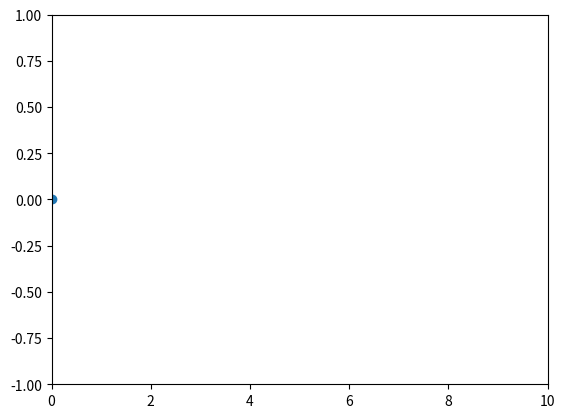
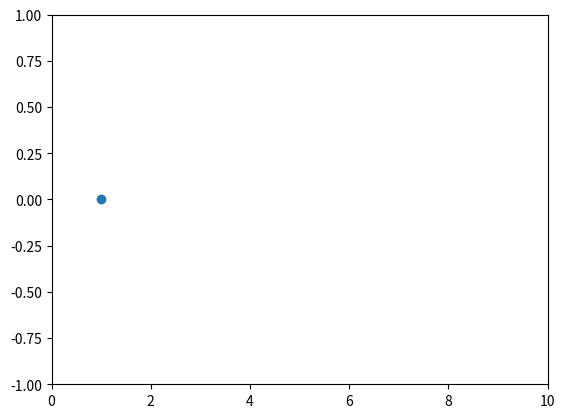
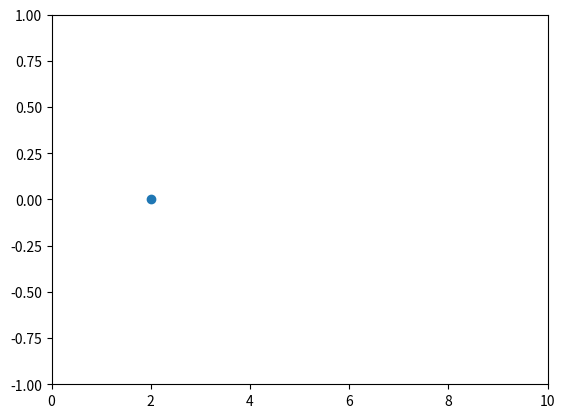
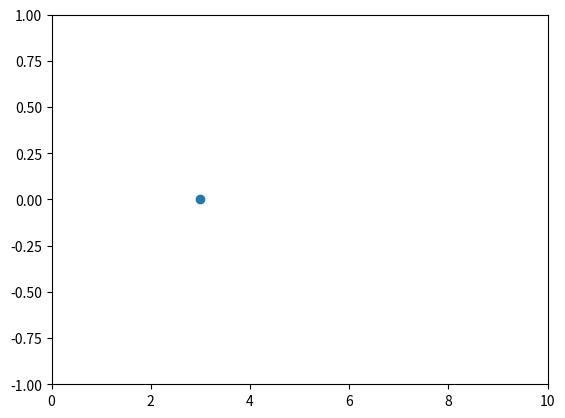
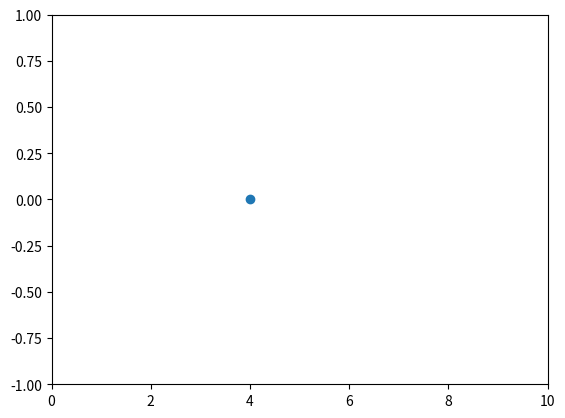
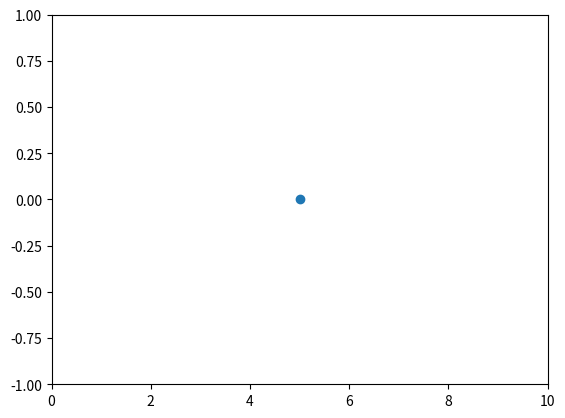
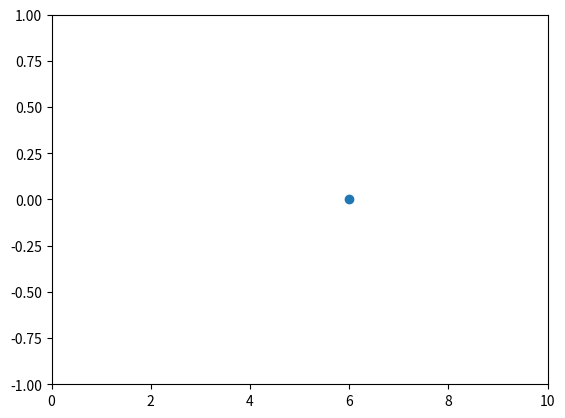
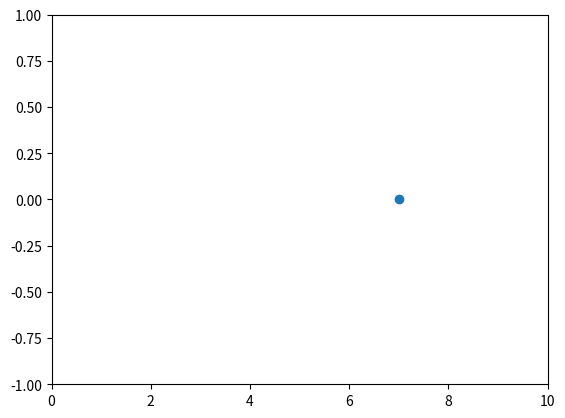
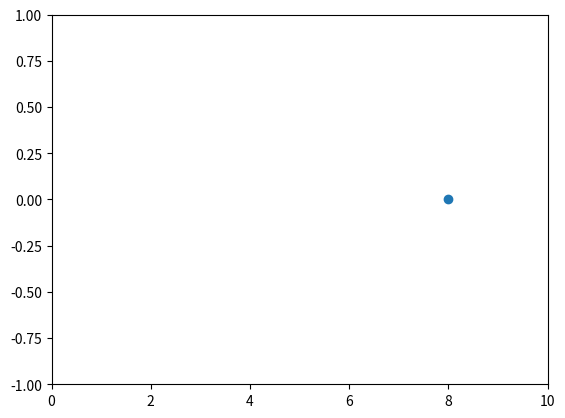
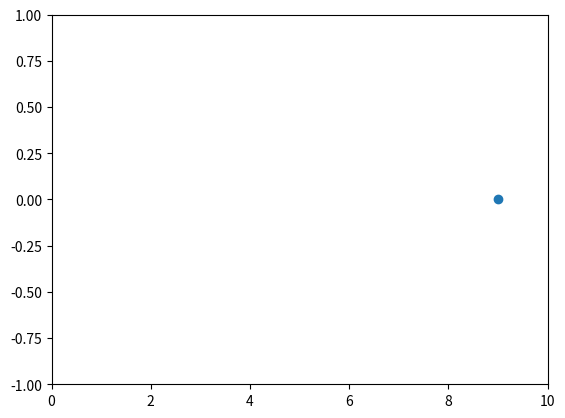

Reproduce these figures in Python, in order. (Note: this script raises an exception after producing the figures.)
# test script, convert figure to gif
import os
import matplotlib.pyplot as plt
from PIL import Image

def resolveLogname():
    # setup log file
    # log file will record state of the vehicle for later analysis
    logFolder = "./outputs/gifs/"
    logPrefix = "iteration"
    logSuffix = ".gif"
    no = 1
    while os.path.isfile(logFolder+logPrefix+str(no)+logSuffix):
        no += 1

    log_no = no
    logFilename = logFolder+logPrefix+str(no)+logSuffix
    return logFilename

frame_vec = []
for i in range(10):
    fig, ax = plt.subplots()
    ax.plot(i,0,'o')
    ax.axis([0,10,-1,1])
    fig.canvas.draw()
    frame = Image.frombytes('RGB',
    fig.canvas.get_width_height(),fig.canvas.tostring_rgb())
    frame_vec.append(frame)
    plt.show()

gif_filename = resolveLogname()
frame_vec[0].save(fp=gif_filename,format='GIF',append_images=frame_vec,save_all=True,duration = 200,loop=0)
